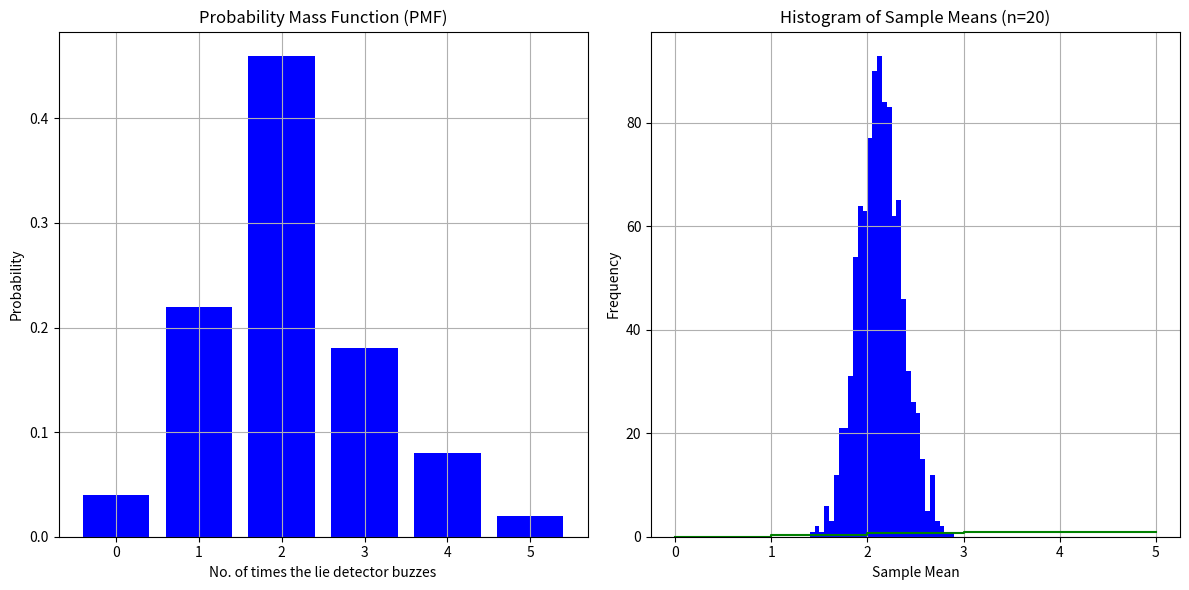

Reproduce this figure in Python.
import matplotlib.pyplot as plt
import numpy as np

X_axis = np.array([0, 1, 2, 3, 4, 5])
frequency = np.array([2, 11, 23, 9, 4, 1])

total_students = np.sum(frequency)

# Probability Mass Function (PMF)
PMF = frequency / total_students

# Cumulative Distribution Function (CDF)
CDF = np.cumsum(PMF)
print(CDF)
# Plotting PMF using a bar plot
plt.figure(figsize=(12, 6))

plt.subplot(1, 2, 1)
plt.bar(X_axis, PMF, color="blue")
plt.title("Probability Mass Function (PMF)")
plt.xlabel("No. of times the lie detector buzzes")
plt.ylabel("Probability")
plt.xticks(X_axis)
plt.grid(True)

plt.subplot(1, 2, 2)
plt.step(X_axis, CDF, where='post', color="green")
plt.title("Cumulative Distribution Function (CDF)")
plt.xlabel("No. of times the lie detector buzzes")
plt.ylabel("Cumulative Probability")
plt.xticks(X_axis)
plt.grid(True)

plt.tight_layout()
plt.show()


#theoretical mean and standard dev
result=X_axis * frequency
sum_result=np.sum(result)
theoretical_mean=sum_result/total_students
theoretical_std = np.sqrt(np.sum(((X_axis - theoretical_mean) ** 2) * PMF))
print("Theoretical mean:", theoretical_mean)
print("Theoretical standard deviation:", theoretical_std)


#For 50 trials
simulated_values = np.random.choice(X_axis, size=50, p=frequency / 50)
simulated_mean = np.mean(simulated_values)
simulated_std = np.std(simulated_values)
print("the mean for 50 trials is: ",simulated_mean)
print("the std_dev for 50 trials is: ",simulated_std)

#for 500 trials
simulated_values = np.random.choice(X_axis, size=500, p=frequency / 50)
simulated_mean = np.mean(simulated_values)
simulated_std = np.std(simulated_values)
print("the mean for 500 trials is: ",simulated_mean)
print("the std_dev for 500 trials is: ",simulated_std)

#for 5000 trials
simulated_values = np.random.choice(X_axis, size=5000, p=frequency / 50)
simulated_mean = np.mean(simulated_values)
simulated_std = np.std(simulated_values)
print("the mean for 5000 trials is: ",simulated_mean)
print("the std_dev for 5000 trials is: ",simulated_std)




# Choose a value for n (number of experiments)
n = 20  

# Repeat the experiment n times and calculate mean each time, repeat 1000 times
sample_means = []
for i in range(1000):
    simulated_values = np.random.choice(X_axis, size=n, p=frequency / total_students)
    sample_mean = np.mean(simulated_values)
    sample_means.append(sample_mean)

# Plot a histogram 
plt.hist(sample_means, bins=30, color="blue")
plt.title(f'Histogram of Sample Means (n={n})')
plt.xlabel("Sample Mean")
plt.ylabel("Frequency")
plt.grid(True)
plt.show()

# Calculate mean and variance of sample means
sample_mean = np.array(sample_means)
mean_of_sample_mean = np.mean(sample_means)
variance_of_sample_mean = np.var(sample_means)
print("Mean :", mean_of_sample_mean)
print("Variance :", variance_of_sample_mean)


# The histogram of sample means tends to follow a normal distribution, especially as n increases, due to the Central Limit Theorem.
# The statement "The sample mean is a Random Variable" is true since the sample mean can vary from one sample to another,
# depending on the random selection of observations from the population.
